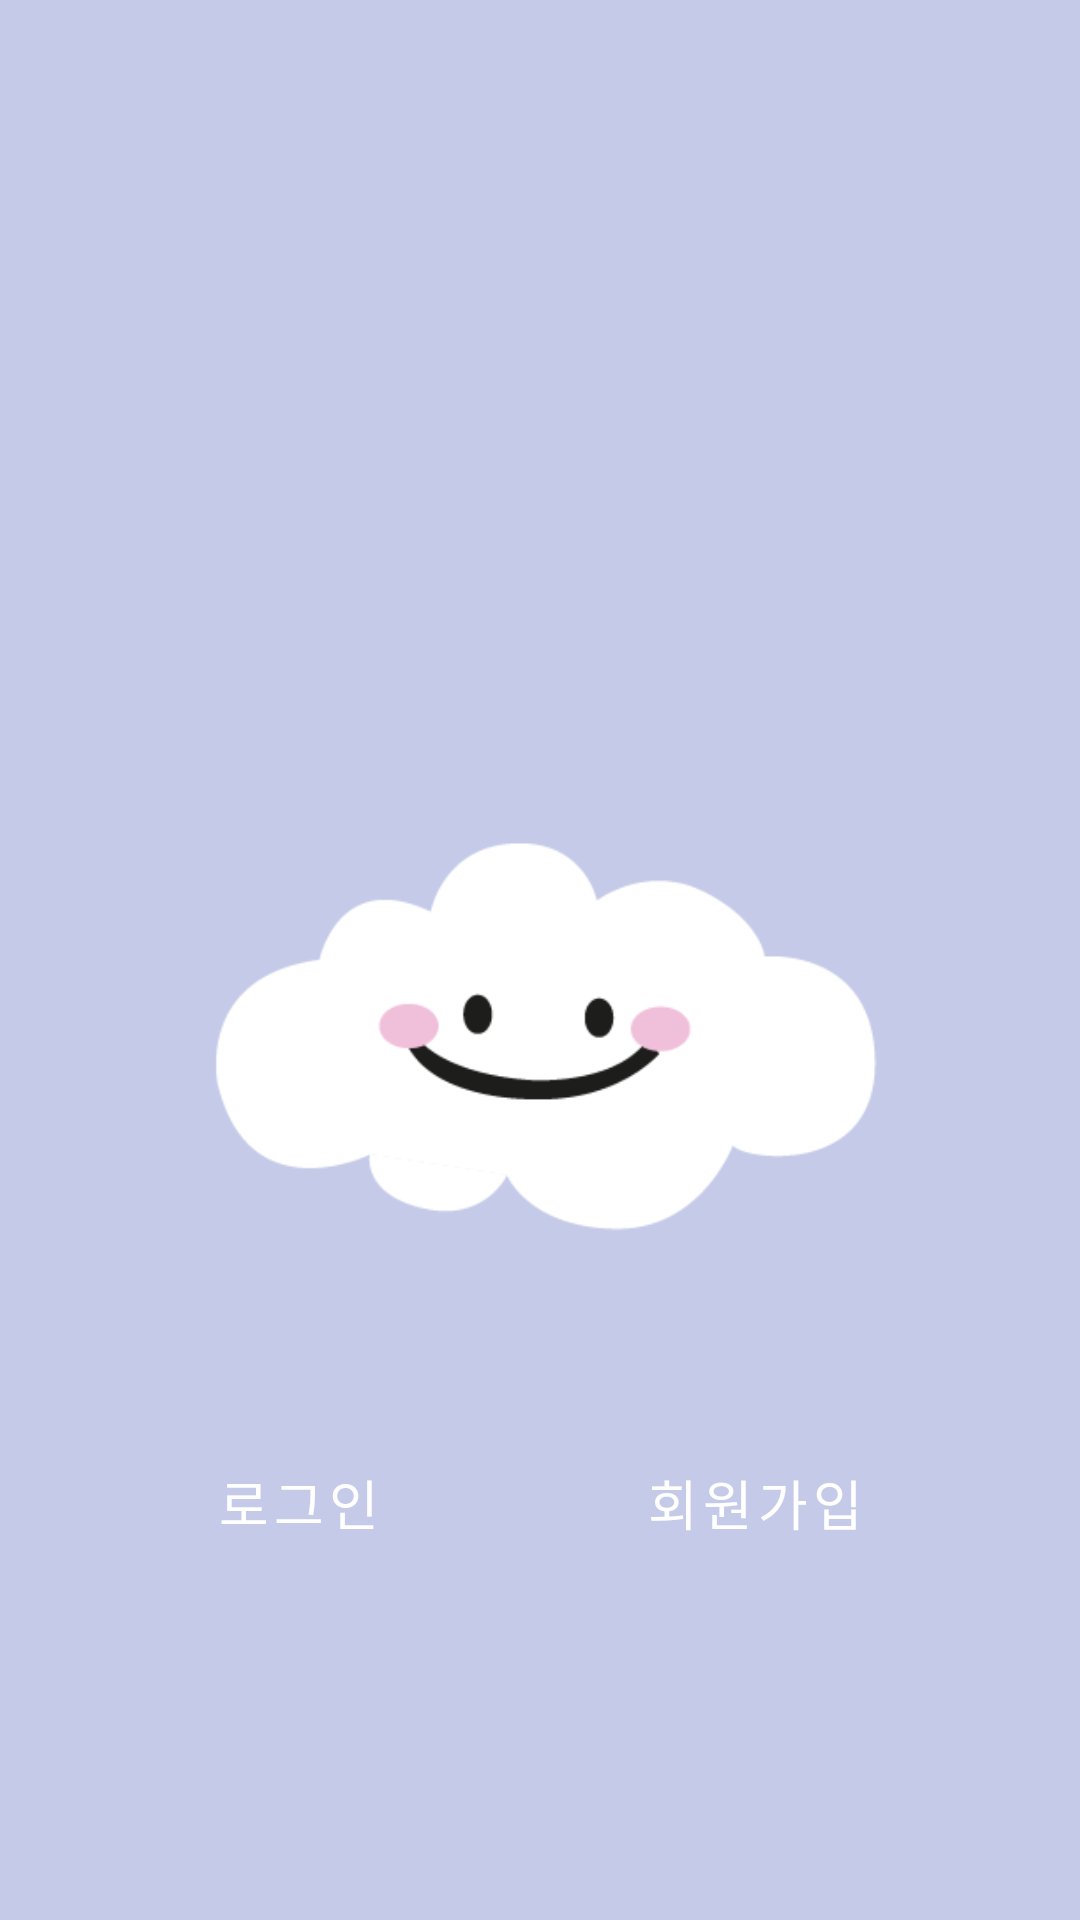

Layout XML and referenced resources for this Android screen:
<!-- AndroidManifest.xml: application theme Theme.Practice -->
<!-- res/layout/activity_main.xml -->
<?xml version="1.0" encoding="utf-8"?>
<androidx.constraintlayout.widget.ConstraintLayout xmlns:android="http://schemas.android.com/apk/res/android"
    xmlns:app="http://schemas.android.com/apk/res-auto"
    xmlns:tools="http://schemas.android.com/tools"
    android:layout_width="match_parent"
    android:layout_height="match_parent"
    android:background="@color/main_purple"
    tools:context=".MainActivity">

    <ImageView
        android:id="@+id/imageView"
        android:layout_width="266dp"
        android:layout_height="257dp"
        android:layout_marginTop="220sp"
        app:layout_constraintEnd_toEndOf="parent"
        app:layout_constraintStart_toStartOf="parent"
        app:layout_constraintTop_toTopOf="parent"
        app:srcCompat="@drawable/logo" />

    <Button
        android:id="@+id/btn_login"
        android:layout_width="wrap_content"
        android:layout_height="wrap_content"
        android:background="@android:color/transparent"
        android:text="로그인"
        android:textSize="18dp"
        app:layout_constraintEnd_toStartOf="@+id/btn_register"
        app:layout_constraintStart_toStartOf="parent"
        app:layout_constraintTop_toBottomOf="@+id/imageView" />

    <Button
        android:id="@+id/btn_register"
        android:layout_width="wrap_content"
        android:layout_height="wrap_content"
        android:background="@android:color/transparent"
        android:text="회원가입"
        android:textSize="18dp"
        app:layout_constraintEnd_toEndOf="parent"
        app:layout_constraintStart_toEndOf="@+id/btn_login"
        app:layout_constraintTop_toBottomOf="@+id/imageView" />
</androidx.constraintlayout.widget.ConstraintLayout>
<!-- resources referenced by this layout -->
<resources>
  <color name="main_purple">#C5CAE8</color>
  <!-- drawable logo: png bitmap (drawable, 10260 bytes) -->
  <style name="Theme.Practice" parent="Theme.MaterialComponents.Light.NoActionBar">
          
          <item name="colorPrimary">@color/main_purple</item>
          <item name="colorPrimaryVariant">@color/main_purple</item>
          <item name="colorOnPrimary">@color/white</item>
          
          <item name="colorSecondary">@color/main_purple</item>
          <item name="colorSecondaryVariant">@color/teal_700</item>
          <item name="colorOnSecondary">@color/black</item>
          
          <item name="android:statusBarColor" tools:targetApi="l">?attr/colorPrimaryVariant</item>
          
      </style>
  <color name="white">#FFFFFFFF</color>
  <color name="teal_700">#FF018786</color>
  <color name="black">#FF000000</color>
</resources>
